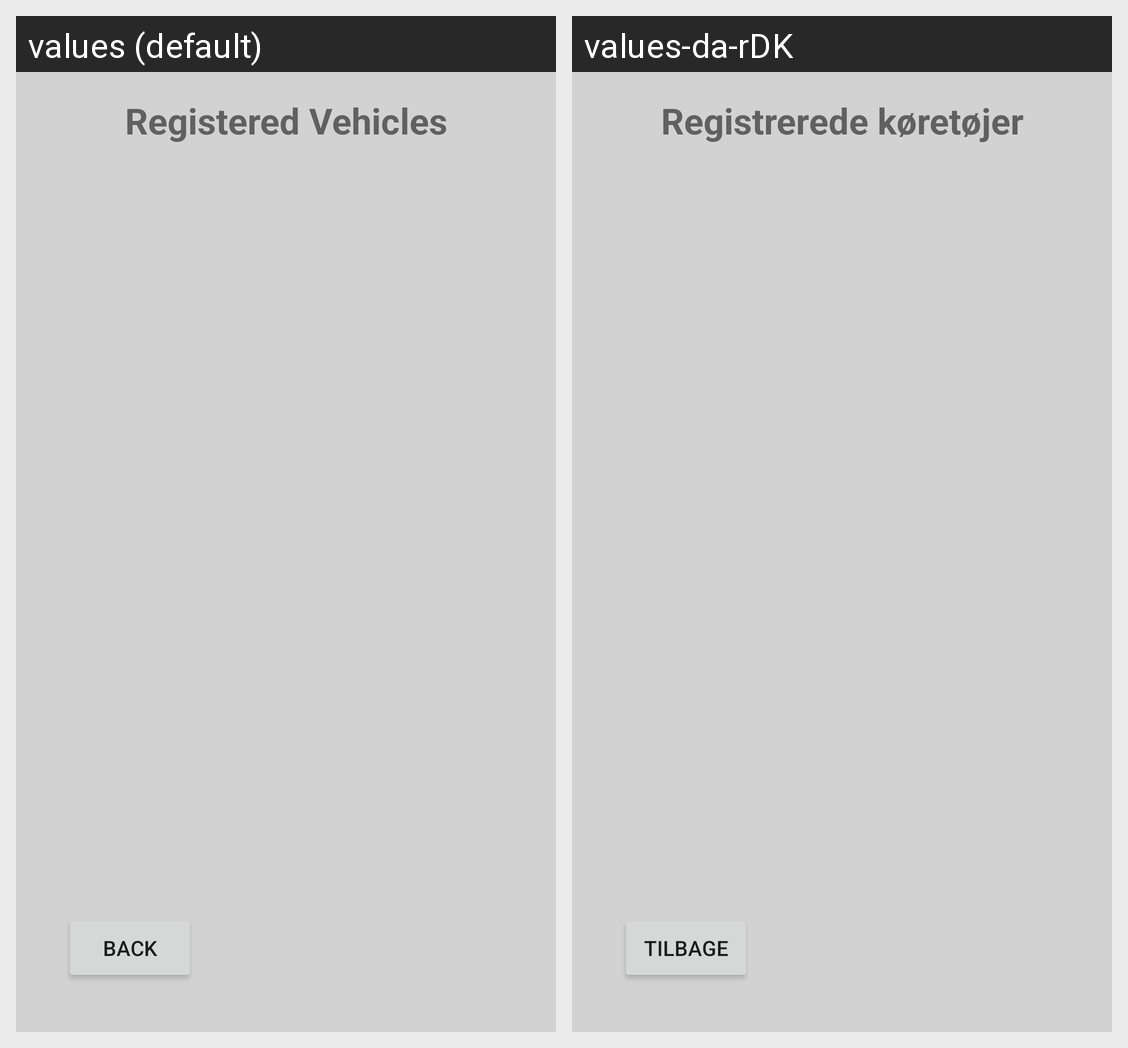

This grid shows one Android layout under two languages. Give, for every string resource on the screen, its name, the default text and each shown locale's text.
Android screen res/layout/activity_registered_vehicles.xml rendered under 2 locales, left to right: values (default), values-da-rDK. Device: Nexus 5 (rendered at 1080×1920; each locale shown at half size, 540×960, under a caption strip naming it); theme Theme.SMAP_App_Project_Grp_13_Carlog.
Strings drawn on this screen, with the default value and each locale's value (text and hints the layout hard-codes, and strings that could not be matched under every locale, appear in the picture but are not listed):

btn_ActivityUserInterface_RegisteredVehicles
  values: Registered Vehicles
  values-da-rDK: Registrerede køretøjer

btn_Back
  values: Back
  values-da-rDK: Tilbage
